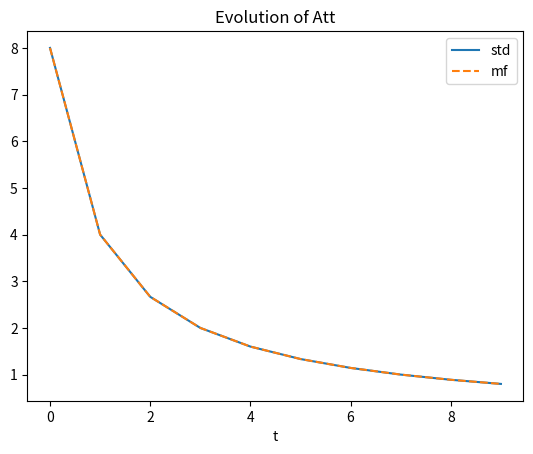
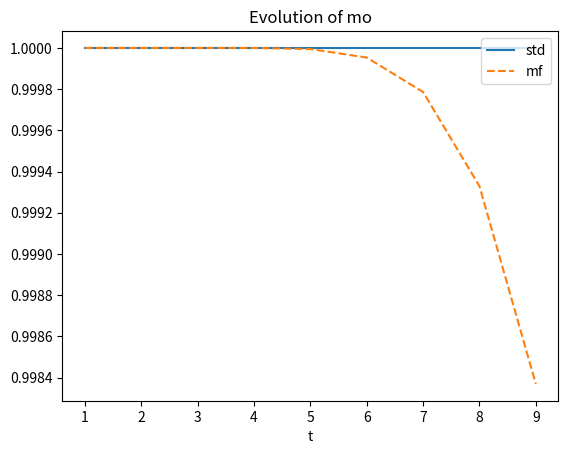
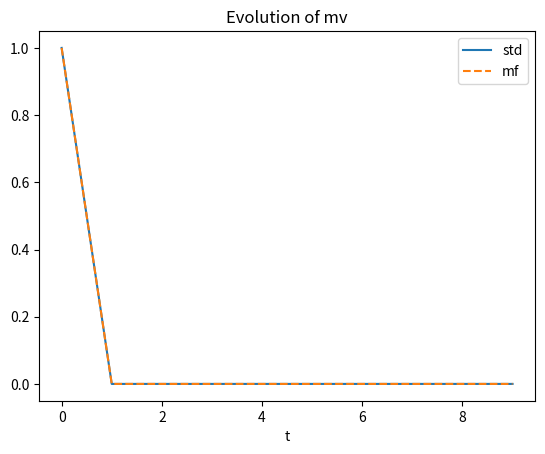
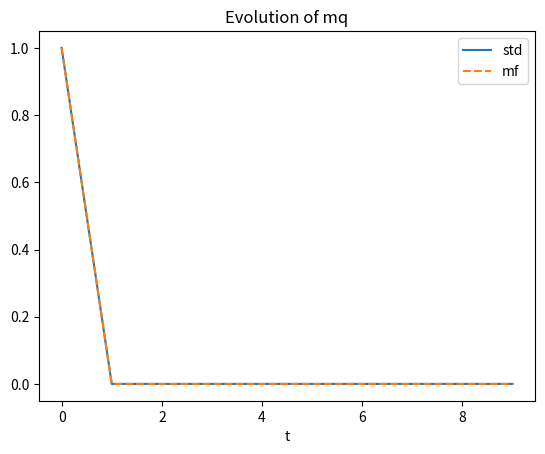
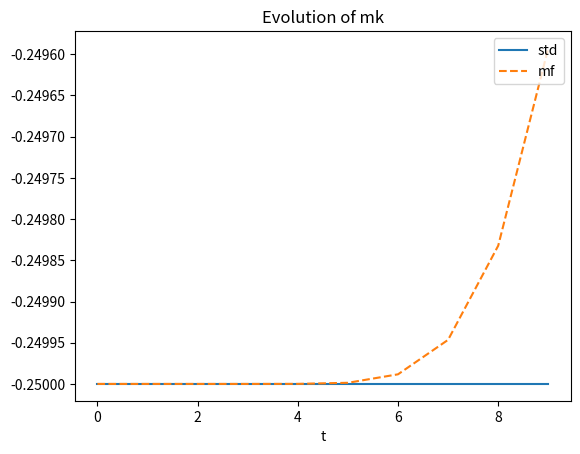

Recreate these plots in Python, in order.
import numpy as np
import matplotlib.pyplot as plt
import os
# Create seed for reproducibility
np.random.seed(1)

imgs_root = "imgs/hopfield_transformer"


def bool2int(x):  # Transform bool array into positive integer
    """
    Transform bool array into positive integer. Code from
[redacted]
    /dd46c3d272f05becaaf68bef92e724e5c3560150/Network/ising.py#L185
    :param x: :return:
    """
    y = 0
    for i, j in enumerate(np.array(x)[::-1]):
        y += j * 2**i
    return int(y)


def bitfield(n,size):			# Transform positive integer into bit array
    x = [int(x) for x in bin(int(n))[2:]]
    x = [0]*(size-len(x)) + x
    return np.array(x)


class Vocabulary:

    def __init__(self, vocab_size, embedding_size):
        self.vocab_size = vocab_size
        self.embedding_size = embedding_size
        self.idx2word = np.zeros((vocab_size, embedding_size))

    def initialize(self):
        self.idx2word = np.zeros((vocab_size, embedding_size))

        for i in range(self.vocab_size):
            self.idx2word[i] = (bitfield(i, self.embedding_size) * 2) - 1

    def encode(self, idx):
        return self.idx2word[idx]

    def decode(self, x):
        x = (x + 1)/2
        return bool2int(x)


class HopfieldTransformer:

    def __init__(self, beta_o, beta_att, num_feat_patterns, embedding_size, vocab, max_sim_steps=512):
        self.beta_o = beta_o
        self.beta_att = beta_att

        self.W = np.random.randint(2, size=(8, embedding_size)) * 2 - 1

        self.decoded_tokens = np.zeros(len(self.W))

        for a in range(0, len(self.W)):
            self.decoded_tokens[a] = vocab.decode(self.W[a])

        # self.Wo = np.random.randint(2, size=(num_feat_patterns, embedding_size)) * 2 - 1
        # self.Wv = np.random.randint(2, size=(num_feat_patterns, embedding_size)) * 2 - 1
        # self.Wq = np.random.randint(2, size=(num_feat_patterns, embedding_size)) * 2 - 1
        # self.Wk = np.random.randint(2, size=(num_feat_patterns, embedding_size)) * 2 - 1

        # self.Wo = np.copy(self.W)
        # np.random.shuffle(self.Wo)
        # self.Wv = np.copy(self.W)
        # np.random.shuffle(self.Wv)
        # self.Wq = np.copy(self.W)
        # np.random.shuffle(self.Wq)
        # self.Wk = np.copy(self.W)
        # np.random.shuffle(self.Wk)

        self.Wo = np.zeros((1, embedding_size))
        self.Wv = np.zeros((1, embedding_size))
        self.Wq = np.zeros((1, embedding_size))
        self.Wk = np.zeros((1, embedding_size))

        idwo = 1
        idwv = 0
        idwq = 0
        idwk = 4

        self.Wo[0] = self.W[idwo]
        self.Wv[0] = self.W[idwv]
        self.Wq[0] = self.W[idwq]
        self.Wk[0] = self.W[idwk]

        print("Wo", self.decoded_tokens[idwo])
        print("Wv", self.decoded_tokens[idwv])
        print("Wq", self.decoded_tokens[idwq])
        print("Wk", self.decoded_tokens[idwk])

        self.num_feat_patterns = num_feat_patterns
        self.embedding_size = embedding_size
        self.vocab = vocab
        self.max_sim_steps = max_sim_steps

        self.mo_data = np.zeros((max_sim_steps, num_feat_patterns))
        self.mv_data = np.zeros((max_sim_steps, num_feat_patterns))
        self.mq_data = np.zeros((max_sim_steps, num_feat_patterns))
        self.mk_data = np.zeros((max_sim_steps, num_feat_patterns))

        self.mo = np.zeros((max_sim_steps, num_feat_patterns))
        self.mv = np.zeros((max_sim_steps, num_feat_patterns))
        self.mq = np.zeros((max_sim_steps, num_feat_patterns))
        self.mk = np.zeros((max_sim_steps, num_feat_patterns))

        self.att = np.zeros((max_sim_steps, num_feat_patterns))
        self.att_mf = np.zeros((max_sim_steps, num_feat_patterns))

        self.x_list = np.zeros((max_sim_steps, embedding_size))

    def exp_f(self, t, tau):

        q = self.x_list[t] @ self.Wq.T  # Query representation
        k = self.Wk @ self.x_list[tau]  # Key representation

        # Save the statistics for comparison with the MF approximation
        if t==tau:
            self.mq_data[t] = q / self.embedding_size
            self.mk_data[t] = k / self.embedding_size

        qk = q @ k

        res = np.exp(self.beta_att / np.sqrt(self.num_feat_patterns) * qk)

        # # Loopy implementation for testing
        # qk_accum = 0
        # for a in range(0, self.num_feat_patterns):
        #     for i in range(0, self.embedding_size):
        #         for j in range(0, self.embedding_size):
        #             qk_accum += self.x_list[t,i] * self.Wq[a, i] * self.Wk[a, j] * self.x_list[tau,j]
        #
        # res2 = np.exp(self.beta_att / np.sqrt(self.num_feat_patterns) * qk_accum)
        # print(np.allclose(res, res2))

        return res


    def attention(self, t):

        key_prob = np.zeros(t+1)
        for tau in range(0, t+1):
            key_prob[tau] = self.exp_f(t, tau)
        key_prob /= np.sum(key_prob)

        v = self.x_list[0:t+1] @ self.Wv.T  # Value representation
        att_t = key_prob @ v

        # Save for stats comparison
        self.mv_data[t] = v[-1] / self.embedding_size

        # # Loopy implementation for testing
        # att_t = np.zeros(self.num_feat_patterns)
        # for b in range(0, self.num_feat_patterns):
        #     for i in range(0, self.embedding_size):
        #         for tau in range(0, t + 1):
        #             att_t[b] += self.Wv[b, i] * self.x_list[tau,i] * key_prob[tau]

        self.att[t] = att_t

        return att_t

    def exp_f_mf(self, t, tau):

        mqk = self.mq[t] @ self.mk[tau]
        return np.exp(self.beta_att * self.embedding_size**2 / np.sqrt(self.num_feat_patterns) * mqk)

    def attention_mf(self, t):

        key_prob = np.zeros(t+1)
        for tau in range(0, t+1):
            key_prob[tau] = self.exp_f_mf(t, tau)
        key_prob /= np.sum(key_prob)

        att_t = self.embedding_size * (self.mv[:t+1].T @ key_prob)

        # # Loopy implementation for testing
        #
        # att_t_loopy = np.zeros(self.num_feat_patterns)
        # for b in range(0, self.num_feat_patterns):
        #     for tau in range(0, t+1):
        #         att_t_loopy[b] += self.embedding_size * self.mv[tau, b] * key_prob[tau]

        self.att_mf[t] = att_t

        return att_t

    def simulate(self, x0, max_steps, verbose=True):
        self.x_list[0,:] = x0

        for t in range(0, max_steps):
            att = self.attention(t)

            if t < max_steps-1:  # We'll compute att once more for computing statistics

                # We project all possible tokens in the vocabulary through Wo
                o = self.vocab.idx2word @ self.Wo.T

                # We multiply by the attention score
                prob_unnormalized = o @ att

                # Convert the above result into a probability and get the idx of the most probable token
                new_x_idx = np.argmax(prob_unnormalized)

                # Encode token and add it to the list
                new_x = self.vocab.encode(new_x_idx)
                self.x_list[t+1, :] = self.vocab.encode(new_x_idx)
                # Save for comparison with MF
                self.mo_data[t+1] = new_x @ self.Wo.T / self.embedding_size

                if verbose:
                    print(f'In position {t+1} we have selected token {new_x_idx}')

    def compute_means_from_data(self, t):
        self.mv[t] = self.x_list[t] @ self.Wv.T / self.embedding_size
        self.mq[t] = self.x_list[t] @ self.Wq.T / self.embedding_size
        self.mk[t] = self.x_list[t] @ self.Wk.T / self.embedding_size

    def compute_mf(self, t, att):

        att_i = np.tanh(self.beta_o * np.einsum('b,bi -> i', att, self.Wo, optimize=True))
        self.mo[t] = np.einsum('bi,i ->b', self.Wo, att_i, optimize=True) / self.embedding_size

        # # Loopy implementation for testing
        # mo_t = np.zeros(self.num_feat_patterns)
        # for b in range(0, self.num_feat_patterns):
        #     for i in range(0, self.embedding_size):
        #         mo_t[b] += self.Wo[b, i] * np.tanh(self.beta_o * self.Wo[:, i] @ att)
        # mo_t /= self.embedding_size
        # print(np.allclose(self.mo[t], mo_t))

        self.mv[t] = np.einsum('bi,i ->b', self.Wv, att_i, optimize=True) / self.embedding_size
        self.mq[t] = np.einsum('bi,i ->b', self.Wq, att_i, optimize=True) / self.embedding_size
        self.mk[t] = np.einsum('bi,i ->b', self.Wk, att_i, optimize=True) / self.embedding_size

    def simulate_mf(self, x0, max_steps):
        self.x_list[0, :] = x0

        # Initialize attention with the info from the initial token
        self.compute_means_from_data(t=0)
        att = self.attention_mf(t=0)

        for t in range(1, max_steps):
            self.compute_mf(t, att)
            att = self.attention_mf(t)

def plot_statistics_2_cols(stat1, stat2, stat_name, num_feat_patterns, num_plotting_steps):
    nrows = num_feat_patterns//2
    fig, ax = plt.subplots(nrows, 2,  figsize=(8, 2*nrows), constrained_layout=True)

    if stat_name == "mo":
        num_plotting_steps_arange = np.arange(num_plotting_steps - 1)
        num_plotting_steps_arange += 1
    else:
        num_plotting_steps_arange = np.arange(num_plotting_steps)

    for i in range(0, min(10, num_feat_patterns)):

        row = i // 2
        ax[row, i % 2].plot(num_plotting_steps_arange, stat1[:num_plotting_steps, i], label="std")
        ax[row, i % 2].plot(num_plotting_steps_arange, stat2[:num_plotting_steps, i], '--', label="mf")
        if i > 3:
            ax[row, i % 2].set_xlabel("t")
        ax[row, i % 2].legend(loc="upper center")

    # fig.tight_layout(pad=0.1)
    fig.suptitle(f"Evolution of {stat_name}")
    plt.show()

def plot_statistics_1d(stat1, stat2, stat_name, num_plotting_steps):

    if stat_name == "mo":
        num_plotting_steps_arange = np.arange(num_plotting_steps - 1)
        num_plotting_steps_arange += 1
    else:
        num_plotting_steps_arange = np.arange(num_plotting_steps)

    plt.figure()
    plt.plot(num_plotting_steps_arange, stat1[:num_plotting_steps, 0], label="std")
    plt.plot(num_plotting_steps_arange, stat2[:num_plotting_steps, 0], '--', label="mf")
    plt.xlabel("t")
    plt.legend(loc="upper right")

    plt.title(f"Evolution of {stat_name}")
    plt.show()

def plot_statistics(stat1, stat2, stat_name, num_feat_patterns, num_plotting_steps):

    if num_feat_patterns == 1:
        plot_statistics_1d(stat1, stat2, stat_name, num_plotting_steps)
    else:
        plot_statistics_2_cols(stat1, stat2, stat_name, num_feat_patterns, num_plotting_steps)

if __name__ == "__main__":

    # if not os.path.exists(f"{imgs_root}/Wodd_{Wodd}_Weven_{Weven}/"):
    #     os.makedirs(f"{imgs_root}/Wodd_{Wodd}_Weven_{Weven}/")

    # Instantiate vocabulary
    embedding_size = 8
    vocab_size = 2**embedding_size
    vocab = Vocabulary(vocab_size, embedding_size)
    vocab.initialize()

    # Create variables for the Hopfield Transformer (HT)
    beta = 4
    beta_o = beta
    beta_att = beta

    num_feat_patterns = 1
    max_sim_steps = 10
    # Instantiate HT with the above created vocabulary
    HT = HopfieldTransformer(beta_o, beta_att, num_feat_patterns=num_feat_patterns, embedding_size=embedding_size, vocab=vocab, max_sim_steps=max_sim_steps)

    # Select initial token
    x0_idx = 31001  # You need to have an initial token to start decoding
    random_idx = False
    if random_idx:
        x0 = vocab.encode(x0_idx)
    else:
        x0 = HT.Wq[0, :]
        x0_idx = vocab.decode(x0)
        print(f"Initializing the model with the token with index {x0_idx}")

    print("List of tokens encoded in the features")
    print(HT.decoded_tokens)

    print("Simulating standard Transformer...")
    HT.simulate(x0, max_steps=max_sim_steps)
    print("Simulating MF Transformer...")
    HT.simulate_mf(x0, max_steps=max_sim_steps)
    print("Done.")

    print('mo', HT.mo[-1])
    print('mo data', HT.mo_data[-1])

    # Plotting
    print("Plotting statistics...")
    num_plotting_steps = max_sim_steps
    plot_statistics(HT.att, HT.att_mf, "Att", num_feat_patterns, num_plotting_steps)

    plot_statistics(HT.mo_data[1:], HT.mo[1:], "mo", num_feat_patterns, num_plotting_steps)

    plot_statistics(HT.mv_data, HT.mv, "mv", num_feat_patterns, num_plotting_steps)

    plot_statistics(HT.mq_data, HT.mq, "mq", num_feat_patterns, num_plotting_steps)

    plot_statistics(HT.mk_data, HT.mk, "mk", num_feat_patterns, num_plotting_steps)
    print("Done.")


